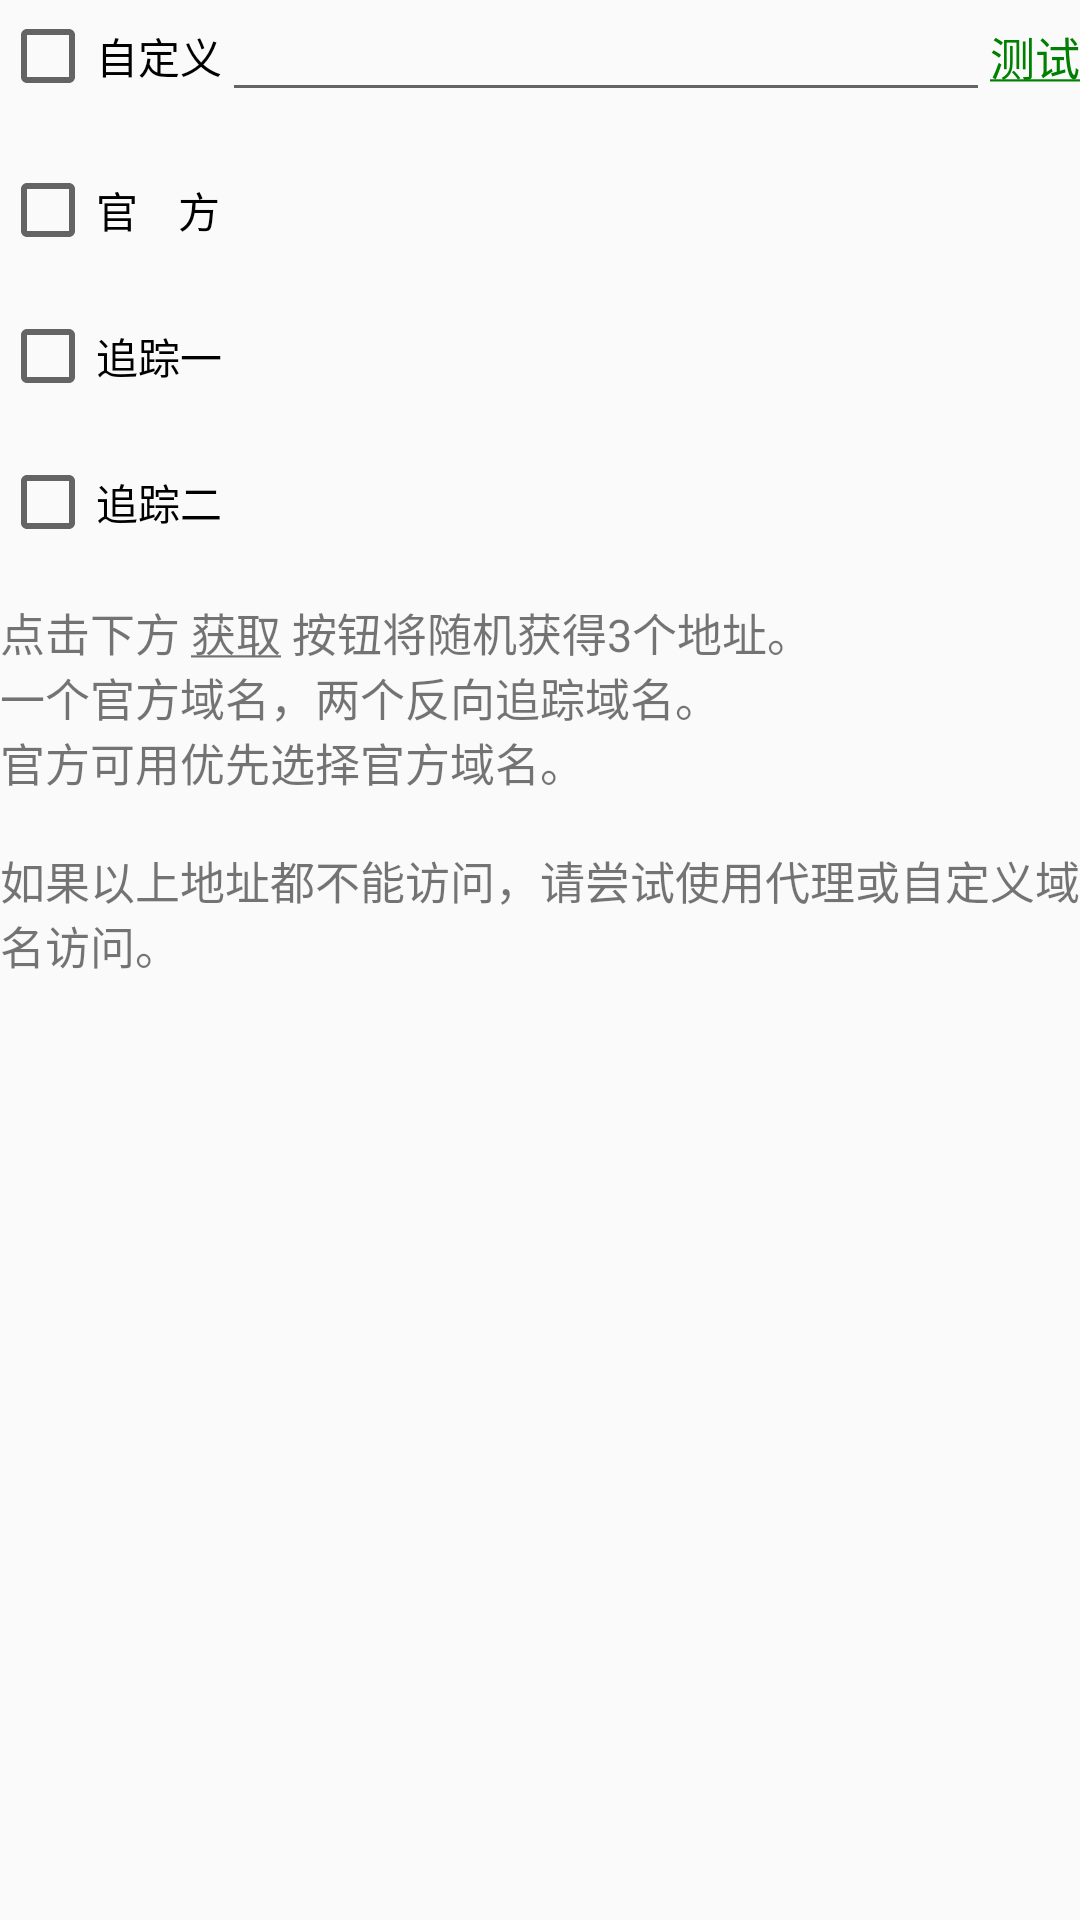

Write the Android layout XML for this screen, with the resource values it uses.
<!-- AndroidManifest.xml: application theme AppTheme -->
<!-- res/layout/dialog_init.xml -->
<?xml version="1.0" encoding="utf-8"?>
<RelativeLayout xmlns:android="http://schemas.android.com/apk/res/android"
    android:layout_width="match_parent"
    android:layout_height="match_parent">


    <RelativeLayout
        android:id="@+id/init_l_c"
        android:layout_width="match_parent"
        android:layout_height="wrap_content"
        android:layout_alignParentTop="true">

        <CheckBox
            android:id="@+id/init_cb_c"
            android:text="自定义"
            android:layout_width="wrap_content"
            android:layout_height="wrap_content"
            android:layout_alignParentLeft="true"
            android:layout_centerVertical="true"/>


        <TextView
            android:id="@+id/init_btn_c"
            android:text="@string/btn_server_test"
            android:textSize="45px"
            android:textColor="@color/colorAccent"
            android:layout_width="wrap_content"
            android:layout_height="wrap_content"
            android:layout_alignParentRight="true"
            android:layout_centerVertical="true"/>

        <EditText
            android:id="@+id/init_tv_c"
            android:layout_toRightOf="@id/init_cb_c"
            android:layout_toLeftOf="@id/init_btn_c"
            android:gravity="center"
            android:textSize="45px"
            android:layout_width="wrap_content"
            android:layout_height="wrap_content"
            android:layout_centerVertical="true"/>
    </RelativeLayout>

    <RelativeLayout
        android:id="@+id/init_l_o"
        android:layout_below="@+id/init_l_c"
        android:layout_marginTop="50px"
        android:layout_width="match_parent"
        android:layout_height="wrap_content">

        <CheckBox
            android:id="@+id/init_cb_o"
            android:text="官    方"
            android:layout_width="wrap_content"
            android:layout_height="wrap_content"
            android:layout_alignParentLeft="true"
            android:layout_centerVertical="true"/>


        <TextView
            android:id="@+id/init_tv_o"
            android:layout_toRightOf="@id/init_cb_o"
            android:gravity="center"
            android:textSize="45px"
            android:layout_width="wrap_content"
            android:layout_height="wrap_content"
            android:layout_centerVertical="true"
            android:layout_alignParentRight="true"/>
    </RelativeLayout>

    <RelativeLayout
        android:id="@+id/init_l_1"
        android:layout_below="@+id/init_l_o"
        android:layout_marginTop="50px"
        android:layout_width="match_parent"
        android:layout_height="wrap_content">

        <CheckBox
            android:id="@+id/init_cb_1"
            android:text="追踪一"
            android:layout_width="wrap_content"
            android:layout_height="wrap_content"
            android:layout_alignParentLeft="true"
            android:layout_centerVertical="true"/>



        <TextView
            android:id="@+id/init_tv_1"
            android:layout_toRightOf="@id/init_cb_1"
            android:gravity="center"
            android:textSize="45px"
            android:layout_width="wrap_content"
            android:layout_height="wrap_content"
            android:layout_centerVertical="true"
            android:layout_alignParentRight="true"/>
    </RelativeLayout>

    <RelativeLayout
        android:id="@+id/init_l_2"
        android:layout_below="@+id/init_l_1"
        android:layout_marginTop="50px"
        android:layout_width="match_parent"
        android:layout_height="wrap_content">

        <CheckBox
            android:id="@+id/init_cb_2"
            android:text="追踪二"
            android:layout_width="wrap_content"
            android:layout_height="wrap_content"
            android:layout_alignParentLeft="true"
            android:layout_centerVertical="true"/>


        <TextView
            android:id="@+id/init_tv_2"
            android:layout_toRightOf="@id/init_cb_2"
            android:gravity="center"
            android:textSize="45px"
            android:layout_width="wrap_content"
            android:layout_height="wrap_content"
            android:layout_centerVertical="true"
            android:layout_alignParentRight="true"/>
    </RelativeLayout>

    <TextView
        android:id="@+id/init_txt"
        android:layout_marginTop="50px"
        android:layout_below="@id/init_l_2"
        android:textSize="45px"
        android:text="@string/init_txt"
        android:layout_width="match_parent"
        android:layout_height="wrap_content" />


</RelativeLayout>
<!-- resources referenced by this layout -->
<resources>
  <color name="colorAccent">#008000</color>
  <string name="btn_server_test"><u>测试</u></string>
  <string name="init_txt">点击下方 <u>获取</u> 按钮将随机获得3个地址。\n一个官方域名，两个反向追踪域名。\n官方可用优先选择官方域名。\n\n如果以上地址都不能访问，请尝试使用代理或自定义域名访问。</string>
  <style name="AppTheme" parent="Theme.AppCompat.Light.DarkActionBar">
          
          <item name="colorPrimary">@color/colorPrimary</item>
          <item name="colorPrimaryDark">@color/colorPrimaryDark</item>
          <item name="colorAccent">@color/colorAccent</item>
  
      </style>
  <color name="colorPrimary">#0F7884</color>
  <color name="colorPrimaryDark">#0F7884</color>
</resources>
